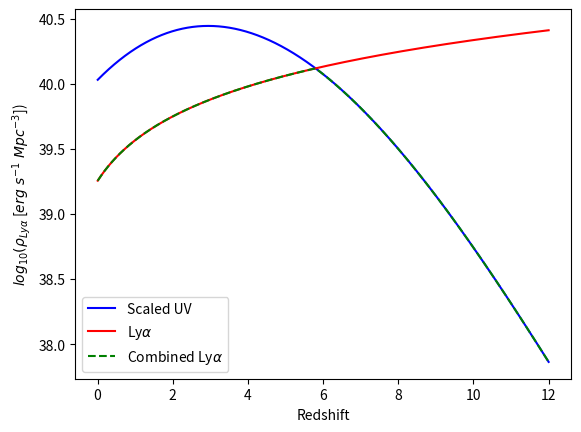
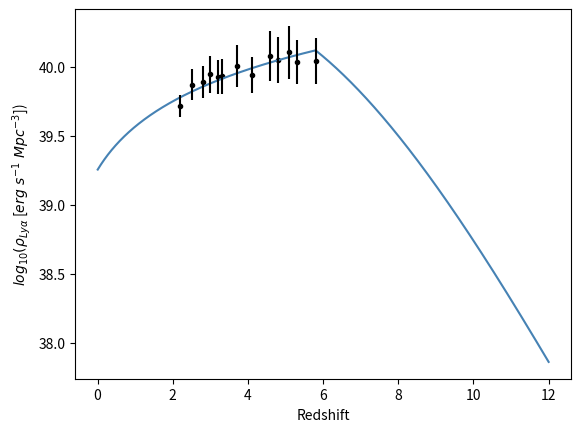

Reproduce these figures in Python, in order.
import matplotlib.pyplot as plt
import math
import numpy as np
import pylab
from scipy.optimize import curve_fit

def cubic(z,a1,a2,a3,a4):
    return a1*z**3 + a2*z**2 +a3*z +a4

def powerLaw(x,a5,a6):
    return a5*x + a6

def rho_Lya(z,a1,a2,a3,a4,a5,a6,scale):
    if z <=5.8:
        x = math.log10(1+z)
        return a5*x + a6
    if z>5.8:
        uv = a1*z**3 + a2*z**2 + a3*z + a4
        scaled = uv + scale
        return scaled

########################################## UV density
redshift_1 = pylab.array([3.8, 4.9, 5.9, 6.8, 7.9, 10.4, 14])
UV_densities = pylab.array([26.52, 26.30, 26.10, 25.98, 25.67, 24.62, 23.00])
y_sigma = pylab.array([0.06,0.06,0.06,0.06,0.06, 0.04,0.001])                                 
cubic_fit = pylab.polyfit(redshift_1,UV_densities,3.0)
cubic_equation = pylab.poly1d(cubic_fit)
cubic_params = cubic_equation.coefficients

pfit, pcov = curve_fit(cubic, redshift_1, UV_densities, p0=cubic_params, sigma=y_sigma)
a1,a2,a3,a4 = pfit[0], pfit[1], pfit[2], pfit[3]

########################################## Lya density
x = [2.2,2.5,2.8,3.0,3.2, 3.3, 3.7, 4.1, 4.6, 4.8, 5.1, 5.3, 5.8 ]
xs = pylab.array([math.log10(i+1) for i in x])
y = [0.52, 0.74, 0.77, 0.88, 0.84, 0.85, 1.01, 0.87, 1.19, 1.12, 1.27, 1.08, 1.10] # data from SC4K Sobral 
ys = [math.log10(i*10**40) for i in y]
err = 0.15*np.array([0.52, 0.74, 0.77, 0.88, 0.84, 0.85, 1.01, 0.87, 1.19, 1.12, 1.27, 1.08, 1.10])
p2 = pylab.polyfit(xs, ys, 1.0)
p = pylab.poly1d(p2)
params = p.coefficients # initial estimation for parameters

# Proper fit: curvefit uses the function provided and the data with errors to minimise the residuals
pfit, pcov = curve_fit(powerLaw, xs,ys,p0=params,sigma=err)
a5,a6 = pfit[0], pfit[1]

########################################## Plotting
Lya_end = powerLaw(math.log10(1+5.8),a5,a6)
UV_start = cubic(5.8,a1,a2,a3,a4)
scale = Lya_end - UV_start


print('UV model: P_UV = %sz**3 + %sz**2 + %sz + %s' % (a1,a2,a3,a4))
print('Before z=5.8 : log(P_Lya) = %slog(1+z) + %s' % (a5,a6))
print('After z=5.8 : log(P_Lya) = %sz**3 + %sz**2 + %sz + %s + %s' %(a1,a2,a3,a4,scale))

zs = np.linspace(0.0051,12,100000)
UV = [cubic(z,a1,a2,a3,a4) for z in zs]
scaled_UV = [(i+scale) for i in UV]
Lya = [powerLaw(math.log10(1+z),a5,a6) for z in zs]
new_Lya = [rho_Lya(z,a1,a2,a3,a4,a5,a6,scale) for z in zs]

plt.figure()
plt.plot(zs,scaled_UV,color='blue',label='Scaled UV')
plt.plot(zs,Lya,color='red',label=r'Ly$\alpha$')
plt.plot(zs, new_Lya, color='green', linestyle='--',label=r'Combined Ly$\alpha$')
plt.xlabel('Redshift')
plt.ylabel(r'$log_{10}(\rho_{Ly\alpha}$ [$erg \ s^{-1} \ Mpc^{-3}$])')
plt.legend()

plt.figure()
plt.plot(zs,new_Lya,color='steelblue')
plt.xlabel('Redshift')
plt.ylabel(r'$log_{10}(\rho_{Ly\alpha}$ [$erg \ s^{-1} \ Mpc^{-3}$])')
plt.scatter(x,ys,color='black',marker='.')
plt.errorbar(x,ys, yerr=err, color='black', ls='none')

plt.show()